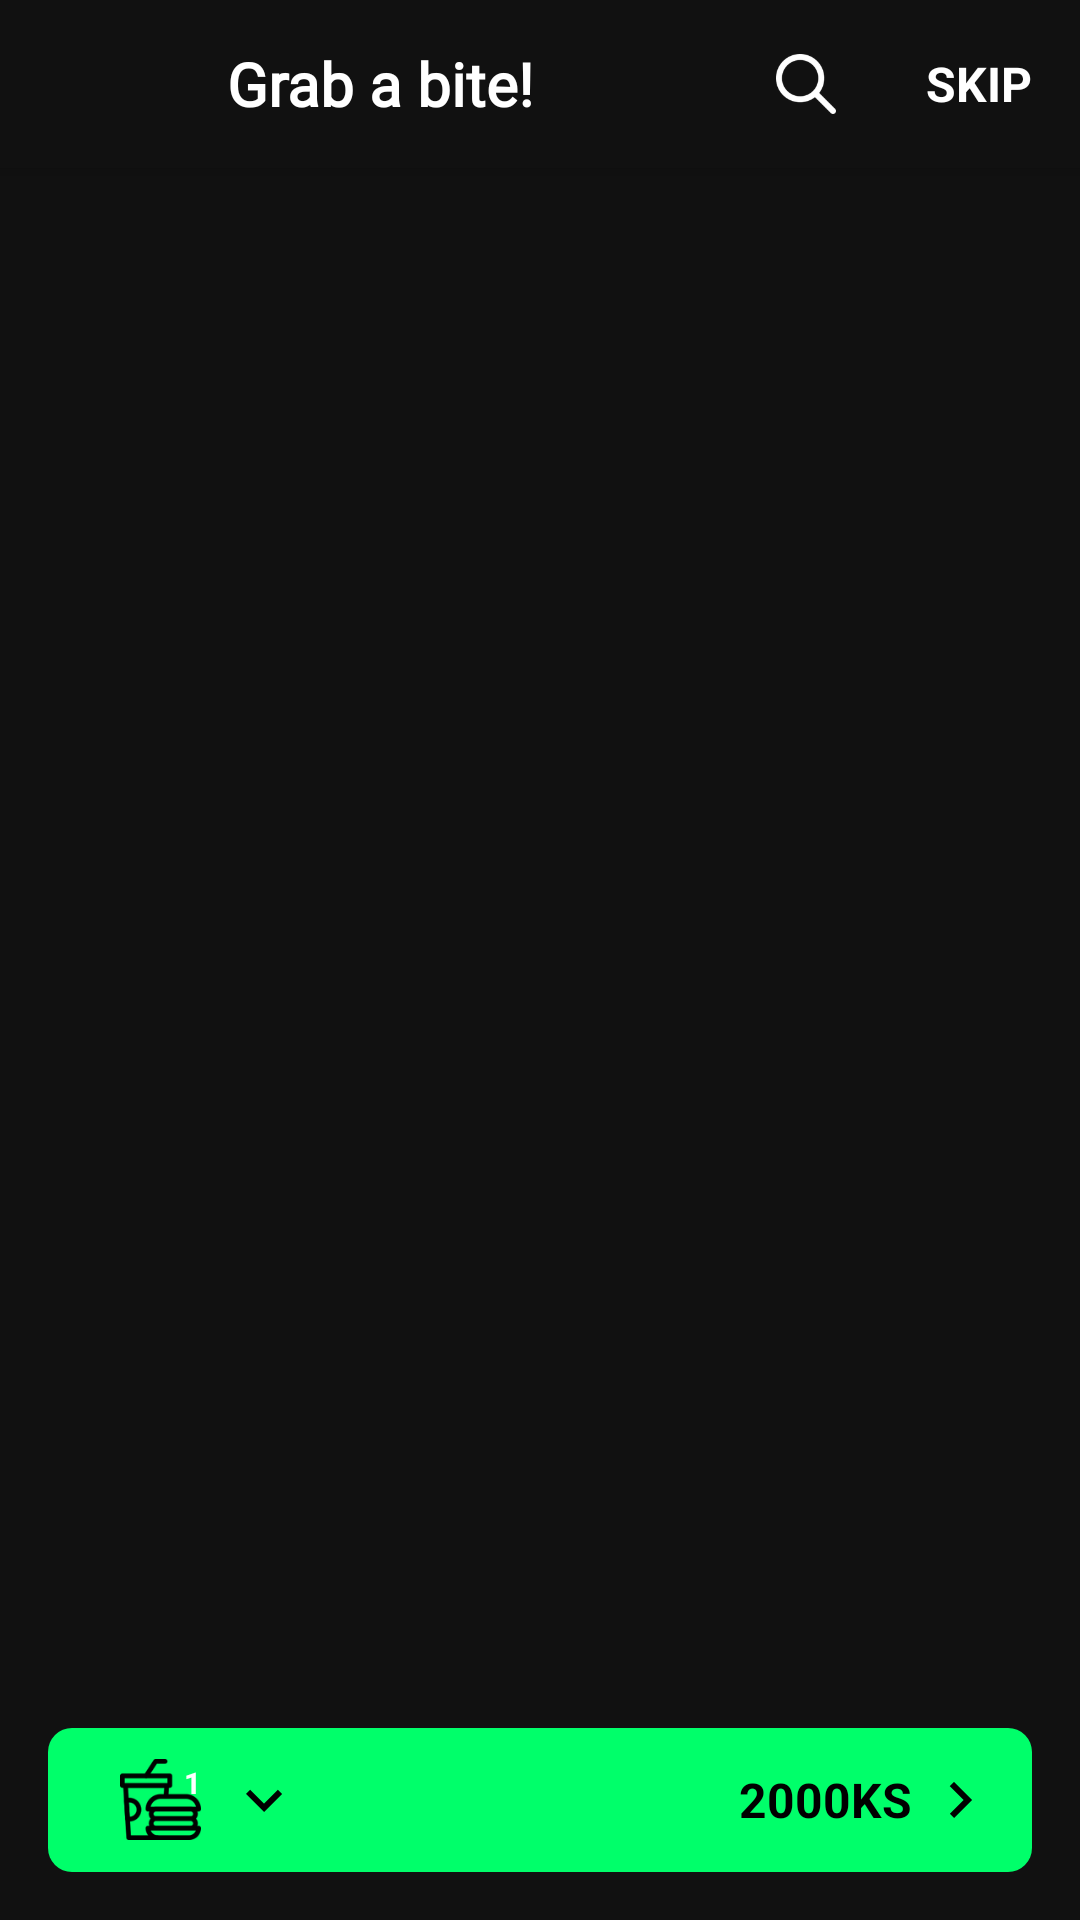

Here is an Android app screen rendered from its layout file. Give the layout XML and the strings, colors and styles it references.
<!-- AndroidManifest.xml: application theme Theme.TheMovieBookingApp -->
<!-- res/layout/activity_food_and_beverage.xml -->
<?xml version="1.0" encoding="utf-8"?>
<androidx.coordinatorlayout.widget.CoordinatorLayout xmlns:android="http://schemas.android.com/apk/res/android"
    xmlns:app="http://schemas.android.com/apk/res-auto"
    xmlns:tools="http://schemas.android.com/tools"
    android:layout_width="match_parent"
    android:layout_height="match_parent"
    android:background="@color/colorPrimary"
    tools:context=".activities.FoodAndBeverageActivity">

    <com.google.android.material.appbar.AppBarLayout
        android:id="@+id/appBar"
        android:layout_width="match_parent"
        android:layout_height="wrap_content"
        android:background="@color/colorPrimary">

        <androidx.appcompat.widget.Toolbar
            android:id="@+id/toolBar"
            android:layout_width="match_parent"
            android:layout_height="?attr/actionBarSize">

            <RelativeLayout
                android:layout_width="match_parent"
                android:layout_height="match_parent">


                <TextView
                    android:id="@+id/tvGrabABite"
                    android:layout_width="wrap_content"
                    android:layout_height="wrap_content"
                    android:layout_alignParentStart="true"
                    android:layout_centerVertical="true"
                    android:layout_marginEnd="@dimen/margin_medium"
                    android:layout_toStartOf="@id/btnSearch"
                    android:fontFamily="@font/dm_sans"
                    android:gravity="center"
                    android:maxLines="1"
                    android:padding="@dimen/margin_small"
                    android:text="@string/lbl_grab_a_bite"
                    android:textColor="@color/white"
                    android:textSize="@dimen/text_regular_3x"
                    android:textStyle="bold"
                    app:tint="@color/white" />

                <androidx.appcompat.widget.AppCompatImageButton
                    android:id="@+id/btnSearch"
                    android:layout_width="@dimen/margin_xxlarge"
                    android:layout_height="@dimen/margin_xxlarge"
                    android:layout_centerVertical="true"
                    android:layout_marginEnd="@dimen/margin_medium_2"
                    android:layout_toStartOf="@id/btnSkip"
                    android:background="@null"
                    android:padding="14dp"
                    android:scaleType="centerInside"
                    android:src="@drawable/ic_search"
                    app:tint="@color/white" />

                <androidx.appcompat.widget.AppCompatTextView
                    android:id="@+id/btnSkip"
                    android:layout_width="wrap_content"
                    android:layout_height="@dimen/margin_xxlarge"
                    android:layout_alignParentEnd="true"
                    android:layout_centerVertical="true"
                    android:layout_marginEnd="@dimen/margin_medium_2"
                    android:gravity="center"
                    android:text="@string/lbl_skip"
                    android:textColor="@color/white"
                    android:textSize="@dimen/text_regular_2x"
                    android:textStyle="bold"
                    app:tint="@color/white" />

            </RelativeLayout>

        </androidx.appcompat.widget.Toolbar>

    </com.google.android.material.appbar.AppBarLayout>

    <androidx.coordinatorlayout.widget.CoordinatorLayout
        android:layout_width="match_parent"
        android:layout_height="match_parent"
        app:layout_behavior="com.google.android.material.appbar.AppBarLayout$ScrollingViewBehavior">

        <RelativeLayout
            android:layout_width="match_parent"
            android:layout_height="match_parent"
            android:layout_marginBottom="80dp">

            <com.google.android.material.tabs.TabLayout
                android:id="@+id/tabLayoutFoodAndBev"
                android:layout_width="match_parent"
                android:layout_height="wrap_content"
                android:layout_alignParentTop="true"
                android:background="@color/colorPrimary"
                app:tabIndicatorColor="@color/colorAccent"
                app:tabMode="scrollable"
                app:tabTextColor="@color/white" />

            <androidx.recyclerview.widget.RecyclerView
                android:id="@+id/rvFoodAndBeverage"
                android:layout_width="match_parent"
                android:layout_height="wrap_content"
                android:layout_below="@id/tabLayoutFoodAndBev" />

        </RelativeLayout>

        <LinearLayout
            android:layout_width="match_parent"
            android:layout_height="wrap_content"
            android:layout_gravity="bottom"
            android:background="@color/colorPrimary"
            android:elevation="1dp">

            <LinearLayout
                android:id="@+id/llFoodAndBevSummary"
                android:layout_width="match_parent"
                android:layout_height="wrap_content"
                android:layout_alignParentBottom="true"
                android:layout_centerHorizontal="true"
                android:layout_margin="@dimen/margin_medium_2"
                android:background="@drawable/bg_button_green"
                android:gravity="center_vertical"
                android:orientation="horizontal"
                android:padding="@dimen/margin_medium">

                <RelativeLayout
                    android:layout_width="@dimen/margin_xlarge"
                    android:layout_height="wrap_content"
                    android:layout_marginStart="@dimen/margin_medium_2">

                    <androidx.appcompat.widget.AppCompatImageView
                        android:id="@+id/ivFoodNBev"
                        android:layout_width="@dimen/width_food_and_bev"
                        android:layout_height="@dimen/width_food_and_bev"
                        android:background="?attr/selectableItemBackgroundBorderless"
                        app:srcCompat="@drawable/ic_fast_food"
                        app:tint="@color/black" />

                    <androidx.appcompat.widget.AppCompatTextView
                        android:id="@+id/tvTotalQty"
                        android:layout_width="@dimen/margin_medium_2"
                        android:layout_height="@dimen/margin_medium_2"
                        android:layout_alignParentTop="true"
                        android:layout_alignParentEnd="true"
                        android:background="@drawable/bg_total_item_red"
                        android:gravity="center"
                        android:text="1"
                        android:textColor="@color/white"
                        android:textSize="@dimen/text_smaller"
                        android:textStyle="bold" />

                </RelativeLayout>

                <androidx.appcompat.widget.AppCompatImageButton
                    android:id="@+id/ivExpendFood"
                    android:layout_width="wrap_content"
                    android:layout_height="wrap_content"
                    android:layout_marginStart="@dimen/margin_small"
                    android:background="?attr/selectableItemBackgroundBorderless"
                    app:srcCompat="@drawable/ic_arrow_down_black_24"
                    app:tint="@color/black" />

                <androidx.appcompat.widget.AppCompatTextView
                    android:id="@+id/tvTotalAmount"
                    android:layout_width="0dp"
                    android:layout_height="wrap_content"
                    android:layout_marginStart="@dimen/margin_large"
                    android:layout_weight="1"
                    android:gravity="end"
                    android:singleLine="true"
                    android:text="2000KS"
                    android:textColor="@color/black"
                    android:textSize="@dimen/text_regular_2x"
                    android:textStyle="bold" />

                <androidx.appcompat.widget.AppCompatImageButton
                    android:id="@+id/ivNextFood"
                    android:layout_width="@dimen/margin_xlarge"
                    android:layout_height="@dimen/margin_xlarge"
                    android:background="?attr/selectableItemBackgroundBorderless"
                    android:src="@drawable/ic_arrow_right_black_24"
                    app:tint="@color/black" />

            </LinearLayout>

        </LinearLayout>

        <include
            android:id="@+id/layoutBottomSheet"
            layout="@layout/layout_fnb_bottom_sheet" />

    </androidx.coordinatorlayout.widget.CoordinatorLayout>

</androidx.coordinatorlayout.widget.CoordinatorLayout>
<!-- res/layout/layout_fnb_bottom_sheet.xml (included above) -->
<?xml version="1.0" encoding="utf-8"?>
<RelativeLayout xmlns:android="http://schemas.android.com/apk/res/android"
    xmlns:app="http://schemas.android.com/apk/res-auto"
    android:layout_width="match_parent"
    android:layout_height="wrap_content"
    app:behavior_hideable="false"
    app:behavior_peekHeight="0dp"
    app:layout_behavior="@string/bottom_sheet_behavior">

    <androidx.cardview.widget.CardView
        android:id="@+id/cvMovieImage"
        android:layout_width="match_parent"
        android:layout_height="wrap_content"
        app:cardBackgroundColor="@color/colorPrimary"
        app:cardCornerRadius="@dimen/margin_medium_2">

        <androidx.recyclerview.widget.RecyclerView
            android:id="@+id/rvFoodAndBeverageList"
            android:layout_width="match_parent"
            android:layout_height="wrap_content"
            android:layout_alignParentStart="true"
            android:layout_alignParentTop="true"
            android:layout_alignParentEnd="true"
            android:layout_marginStart="@dimen/margin_medium_2"
            android:layout_marginTop="@dimen/margin_medium_2"
            android:layout_marginEnd="@dimen/margin_medium_2"
            android:layout_marginBottom="80dp" />

    </androidx.cardview.widget.CardView>

</RelativeLayout>
<!-- resources referenced by this layout -->
<resources>
  <color name="black">#FF000000</color>
  <color name="colorAccent">#00FF6A</color>
  <color name="colorPrimary">#111111</color>
  <color name="white">#FFFFFFFF</color>
  <dimen name="margin_large">24dp</dimen>
  <dimen name="margin_medium">8dp</dimen>
  <dimen name="margin_medium_2">16dp</dimen>
  <dimen name="margin_small">4dp</dimen>
  <dimen name="margin_xlarge">32dp</dimen>
  <dimen name="margin_xxlarge">48dp</dimen>
  <dimen name="text_regular_2x">16sp</dimen>
  <dimen name="text_regular_3x">20sp</dimen>
  <dimen name="text_smaller">10sp</dimen>
  <dimen name="width_food_and_bev">27dp</dimen>
  <!-- drawable bg_button_green (drawable) -->
  <?xml version="1.0" encoding="utf-8"?>
  <shape xmlns:android="http://schemas.android.com/apk/res/android">
  
      <solid android:color="@color/colorAccent" />
      <corners android:radius="@dimen/margin_medium" />
  
  </shape>
  <!-- drawable bg_total_item_red (drawable) -->
  <?xml version="1.0" encoding="utf-8"?>
  <shape xmlns:android="http://schemas.android.com/apk/res/android">
  
      <solid android:color="@color/red" />
      <corners android:radius="@dimen/margin_medium" />
  
  </shape>
  <!-- drawable ic_arrow_down_black_24 (drawable) -->
  <vector xmlns:android="http://schemas.android.com/apk/res/android"
      android:width="24dp"
      android:height="24dp"
      android:tint="#111111"
      android:viewportWidth="24"
      android:viewportHeight="24">
      <path
          android:fillColor="@android:color/white"
          android:pathData="M7.41,8.59L12,13.17l4.59,-4.58L18,10l-6,6 -6,-6 1.41,-1.41z" />
  </vector>
  <!-- drawable ic_arrow_right_black_24 (drawable) -->
  <vector xmlns:android="http://schemas.android.com/apk/res/android"
      android:width="24dp"
      android:height="24dp"
      android:autoMirrored="true"
      android:tint="#111111"
      android:viewportWidth="24"
      android:viewportHeight="24">
      <path
          android:fillColor="@android:color/white"
          android:pathData="M8.59,16.59L13.17,12 8.59,7.41 10,6l6,6 -6,6 -1.41,-1.41z" />
  </vector>
  <!-- drawable ic_fast_food: png bitmap (drawable-xxxhdpi, 5198 bytes) -->
  <!-- drawable ic_search: png bitmap (drawable-xxxhdpi, 16771 bytes) -->
  <string name="lbl_grab_a_bite">Grab a bite!</string>
  <string name="lbl_skip">SKIP</string>
  <style name="Theme.TheMovieBookingApp" parent="Theme.MaterialComponents.DayNight.NoActionBar">
          
          <item name="colorPrimary">@color/colorPrimary</item>
          <item name="colorPrimaryDark">@color/colorPrimaryDark</item>
          <item name="colorAccent">@color/colorAccent</item>
          
          <item name="android:statusBarColor">?attr/colorPrimaryDark</item>
          
          <item name="textAllCaps">false</item>
          
      </style>
  <color name="colorPrimaryDark">#111111</color>
</resources>
